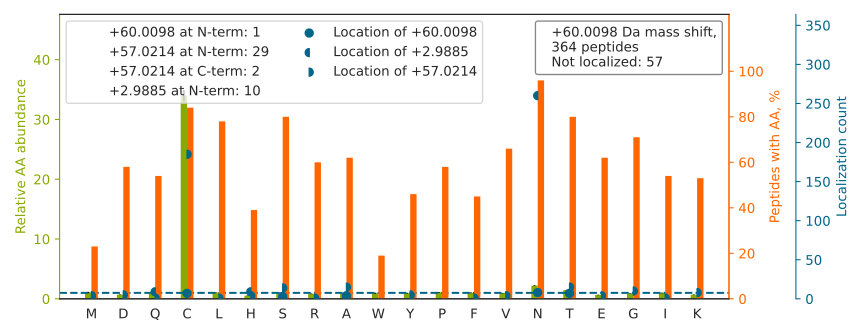

Source data for this figure (header and first rows):
top isoform	localization score	spectrum
REGDHEFLEVPEA[+60]QEDVEATFPVHQPGNYSCSYR	0.1161	man_10.23876.23876.4
LPASLAEYTVTQLRPNATYSVCVMPLGPGR		man_10.27552.27552.3
DQNTPVVHPPPTPGSCGHGGVVN[+3]ISK[+57]PSVVQ…	0.1192	man_11.22854.22854.4
VIDGMTVVHSIELQATDGHDRPLTN[+3]CS[+57]IINS…	0.9574	man_12.26841.26841.4
GHH[+3]NC[+57]SESLELEDPSSGLGVTK	0.03869	man_13.15721.15721.2
NLGGLETEDDYSYQGHMQSC[+57]N[+3]FSAEK	0.9552	man_14.19627.19627.3
GDLAYHSAVHGIEDLMSQH[+3]NCSK[+57]	0.08929	man_14.22092.22092.4
EGDHEFLEVPEAQEDVEATFPVHQPGNYSCSYR		man_17.26412.26412.3
HSVLWNAMIH[+57]PLCN[+3]MTLK	0.07446	man_18.28994.28994.2
MPNHLHHSTQENAILAIEQYEELVDVNCSAVLR		man_20.29735.29735.3
IYDISNDMTVNEGTN[+3]VTLTC[+57]LATGKPEPSIS…	0.9952	man_14.27901.27901.3
HGIQYFN[+3]NNT[+57]QHSSLFMLNEVK	0.01716	man_18.26299.26299.3
TVAANTPFNLSCQAQGPPEPVDLLWLQDAVPLATAPGHGP…		man_11.31359.31359.4
LSLHRPALEDLLLGSEANLTCTLT[+60]GLR	0.318	man_16.29832.29832.3
VYDPLYC[+60]ESVHNFTLPSWATEDTMTK	0.4986	man_16.26367.26367.3
DPPDYWTIHGLWPDKSEGCN[+60]R	0.05536	man_11.25530.25530.3
CGGN[+3]YTDPE[+57]GELFLPELSGPFTHTR	0.009614	man_16.26159.26159.3
DTAVEGEEIEVN[+3]C[+57]TAMASKPATTIR	0.958	man_12.20173.20173.3
FPANYPNNQN[+3]C[+57]SWIIQAQPPLNHITLSFTHF…	0.8588	man_16.27963.27963.4
QSTGQDTEAELQDATLALHGLTVEDEGN[+3]YTC[+57]…	0.9482	man_12.31186.31186.3
ASGVPDRFS[+60]GSGSGTDFTLK	0.9385	man_11.18766.18766.2
VAGTAVSISCNVT[+60]GYEGPAQQNFEWFLYRPEAPDT…	0.08003	man_20.31659.31659.4
VALLGQANC[+60]SSEALAQPATDYHFHFYR	0.9589	man_15.27023.27023.4
VYIHPFHLVIHNESTCEQLAK		man_10.19006.19006.3
MDPPCTNT[+60]TAASTYLNNPYVR	0.989	man_18.25374.25374.2
DGPCGTVLTRNETHATYSNTLYLADEIIIR		man_11.31084.31084.4
GDAHHISPDGVLLQVLQANLSSAGH[+3]YS[+57]CIAA…	0.2559	man_14.30753.30753.5
DGAVESISVPDMVDKN[+3]LTC[+57]PEEEDTVK	0.9556	man_16.22580.22580.3
MTPNLLHLAPENFYISHSPN[+3]STAGPSC[+57]TLLE…	0.907	man_20.30823.30823.3
RG[+57]PECSQN[+3]YTTPSGVIK	0.539	man_15.12249.12249.2
S[+57]SCGKEN[+3]TSDPSLVIAFGR	0.03237	man_16.17851.17851.2
IQLQFEDRFDIEVTPN[+3]C[+57]TSNYLELR	0.9395	man_20.32378.32378.3
HPC[+57]N[+3]ITEEDYQPLMK	0.395	man_18.18045.18045.2
STENSAGSQGC[+57]DKN[+3]MSGWYR	0.9573	man_19.13649.13649.2
SRC[+57]N[+3]TTQGNEVTSILR	0.3112	man_19.16384.16384.2
ALVLEQLTPA[+57]LH[+3]STNFSCVLVDPEQVVQR	0.1234	man_16.27551.27551.3
SDAVSHTG[+57]N[+3]YTCEVTELTR	0.2264	man_17.18599.18599.2
TGPVVEDSGSLLLEYVN[+3]GSAC[+57]TTSDGR	0.05864	man_15.30863.30863.3
QT[+60]LGPQQGCGGYLTGSNNTFASPDSDSNGMYDK	0.9941	man_19.23347.23347.3
IQVFDKDTGEWLGAWNN[+3]C[+57]FTEEGPSSVR	0.9251	man_11.28763.28763.3
VFHINQPAEFIEDQSILN[+3]LTFSDC[+57]KGNDK	0.04757	man_12.28720.28720.4
FTFTSHTPGEHQICLHS[+57]N[+3]STK	0.2587	man_12.13366.13366.3
EAFTVEAWVKPEGGQNNPAIIAGVFDN[+3]CSH[+57]T…	0.04862	man_10.26711.26711.3
QGIDFCPGQNVSGVTTHNLEDHTK		man_16.16988.16988.3
V[+57]LSN[+3]NSDANLELINTWVAK	0.1348	man_15.30143.30143.2
SRYPHKPEINSTTH[+3]PGADLQE[+57]NFCR	0.1656	man_16.12565.12565.4
TTHSSVLIITPRPQDHGTNLTCQVK		man_19.16981.16981.3
EATEISHVLLC[+57]N[+3]VTQR	0.7955	man_15.24959.24959.2
TVTISDHGTVTYN[+3]GSIC[+57]GDDQNGPK	0.03562	man_13.15912.15912.2
VPPTLEVTQQPVRAENQVNVTCQVR		man_11.18904.18904.3
YN[+3]VCLGS[+57]VLPYGATSTLLAGDSDSQEEAHGK	0.9596	man_17.28272.28272.3
AFHYNVSSHGCQLLPWTQHSPHTR		man_18.20620.20620.3
ILAPAYFILGGN[+3]QSG[+57]EGCVITR	0.01929	man_17.30213.30213.2
VIDFN[+3]C[+57]TTSSVSSALANTK	0.8094	man_16.20724.20724.2
GSSVILN[+3]C[+57]SAYSEPSPK	0.9261	man_20.17675.17675.2
LGLTPEATN[+3]ASLLGCM[+57]EDLSVNGQR	0.005764	man_15.31389.31389.2
CA[+57]TPH[+3]GDNASLEATFVK	0.5147	man_13.15788.15788.2
DIVEYYNDSN[+3]GSH[+57]VLQGR	0.9554	man_15.20390.20390.3
AEAVGETLTLPGLVSADN[+3]GTYTC[+57]EASNK	0.9389	man_16.23363.23363.3
VVLH[+57]PN[+3]YSQVDIGLIK	0.8802	man_10.22828.22828.2
... 304 more rows
